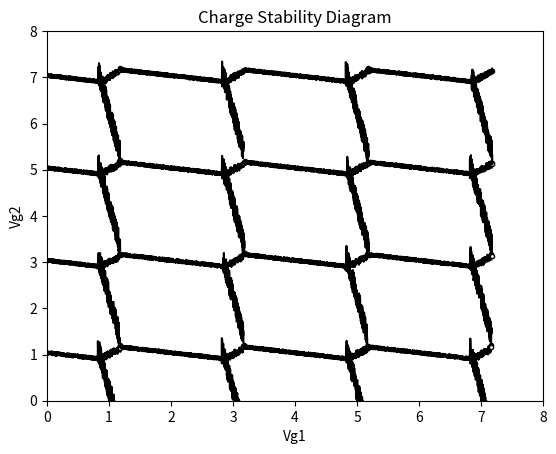

Write the Python code that produced this figure.
#!/usr/bin/env python3
# -*- coding: utf-8 -*-
"""
Created on Thu Jan 18 14:19:39 2024

[redacted]
"""


#import libraries 
import matplotlib.pyplot as plt
import numpy as np 
import random

#define constants 
e = 1 #normalised everything so not 1.6e-19
pd = 50000
pd_l = 6000
pd_r = int(50000 / pd_l)
#charging energies and coupling energy 

def Ec1func(C1,C2,Cm):
    cmsq = Cm **2
    frac = cmsq/(C1*C2)
    val = ((e**2)/C1) * (1/(1-(frac)))
    return val 

def Ec2func(C1,C2,Cm):
    cmsq = Cm **2
    frac = cmsq/(C1*C2)
    val = ((e**2)/C2) * (1/(1-(frac)))
    return val 
    
def Ecmfunc(C1,C2,Cm):
    cmsq = Cm **2
    frac = (C1*C2)/cmsq
    val = ((e**2)/Cm) * (1/((frac)-1))
    return val 

#Vg2 under condition that µ1 = µ2 
def Vg2(Vg1,N1,N2,M1,M2,Ec1,Ec2,Ecm,Cg1,Cg2,del_mu1,del_mu2):
    sumVg2 = (M1 - 0.5)*Ec1 + (M2 - N1)*Ecm -(N2-0.5)*Ec2 +(np.abs(1/e)*Cg1*Vg1*(Ecm-Ec1) + del_mu1 - del_mu2)
    ampVg2 = -np.abs(e)/ (Cg2*(Ec2-Ecm))
    
    vg2 = ampVg2 * sumVg2
    return vg2

#Vg2 under condition that µ1 = 0 

def Vg2_mu1(Vg1,M1,M2,Ec1,Ec2,Ecm,Cg1,Cg2,del_mu1):
    sumVg2 = (M1 - 0.5)*Ec1 + (M2*Ecm) - (np.abs(1/e)*Cg1*Vg1*Ec1) + del_mu1
    ampVg2 = np.abs(e) / (Cg2*Ecm)
    return ampVg2 * sumVg2
    
    
def Vg2_mu2(Vg1,N1,N2,Ec1,Ec2,Ecm,Cg1,Cg2,del_mu2):
    sumVg2 = (N2 - 0.5)*Ec2 + N1*Ecm - (np.abs(1/e)*Cg1*Vg1*Ecm) + del_mu2 
    ampVg2 = np.abs(e) / (Cg2*Ec2)
    return sumVg2*ampVg2
    


#Vg2 under condition that µ2 = 0 


def mu1_func(N1,N2,Ec1,Ec2,Ecm,Cg1,Cg2,Vg1,Vg2,del_mu1):
    val = (N1 - 0.5)*Ec1 + N2*Ecm - (1/np.abs(e))*(Cg1*Vg1*Ec1 + Cg2*Vg2*Ecm) + del_mu1
    return val

def mu2_func(N1,N2,Ec1,Ec2,Ecm,Cg1,Cg2,Vg1,Vg2,del_mu2):
    val = (N2 - 0.5)*Ec2 + N1*Ecm - (1/np.abs(e))*(Cg1*Vg1*Ecm + Cg2*Vg2*Ec2) + del_mu2
    return val


def plotChargeStab(CL,CR,Cm,Cg1,Cg2):
    
    C1 = CL + Cm + Cg1
    C2 = CR + Cm + Cg2
    
    Ec1 = Ec1func(C1,C2,Cm)
    Ec2 = Ec2func(C1,C2,Cm)
    Ecm = Ecmfunc(C1,C2,Cm)
    
    for k in range(0,4):
        for j in range(0,4):
            Vg1 = np.linspace(0,10,pd)
            
            
            del_mu1 = [random.uniform(0, 1)*0.04 for _ in range(pd)]
            del_mu2 = [random.uniform(0, 1)*0.04 for _ in range(pd)]
            #del_mu1 = [0]*pd
            #del_mu2 = [0]*pd
            
            
            
            #------------------------------------------------------------------
            #Set N conditions for electron tiple points mu1(M1,M2) = mu2(N1,N2) = 0 
            M1e, M2e = k+1, j  #mu_1
            N1e, N2e = k, j+1  #mu_2
            
            #Set N conditions for hole tiple points mu1(M1,M2) = mu2(N1,N2) = 0 
            M1h, M2h = k+1, j+1  #mu_1
            N1h, N2h = k+1, j+1  #mu_2
            
            #Calculate Vg2 for given Vg1 and electron, that satifies mu1(M1,M2) = mu2(N1,N2) 
            Vg2_e = Vg2(Vg1,k,N2e,M1e,M2e,Ec1,Ec2,Ecm,Cg1,Cg2,del_mu1,del_mu2)
            
            #Calculate Vg2 for given Vg1, that satifies mu1(M1,M2) = mu2(N1,N2) 
            Vg2_h = Vg2(Vg1,N1h,N2h,M1h,M2h,Ec1,Ec2,Ecm,Cg1,Cg2,del_mu1,del_mu2)
            
            #Calcualte the corresponding mu1, mu2 values to check if they're the same
            mu1_e = mu1_func(M1e,M2e,Ec1,Ec2,Ecm,Cg1,Cg2,Vg1,Vg2_e,del_mu1)
            mu2_e = mu2_func(N1e,N2e,Ec1,Ec2,Ecm,Cg1,Cg2,Vg1,Vg2_e,del_mu2)
            
            plot_Vg1_e= [] 
            plot_Vg2_e = []
            for i in range(1,len(mu1_e)):
                #print(mu1_e[i],mu2_e[i],Vg1[i],Vg2_e[i])
                if np.round(mu1_e[i],3) == 0:
                    plot_Vg1_e.append(Vg1[i])
                    plot_Vg2_e.append(Vg2_e[i])
                    break
                    
                    
            mu1_h = mu1_func(M1h,M2h,Ec1,Ec2,Ecm,Cg1,Cg2,Vg1,Vg2_h,del_mu1)
            mu2_h = mu2_func(N1h,N2h,Ec1,Ec2,Ecm,Cg1,Cg2,Vg1,Vg2_h,del_mu2)
             
            plot_Vg1_h = [] 
            plot_Vg2_h = []
           
            for i in range(1,len(mu1_h)):
                #print(mu1_h[i],mu2_h[i],Vg1[i],Vg2_h[i])
                if np.round(mu1_h[i],3) == 0:
                     #print(mu1_h[i])
                     plot_Vg1_h.append(Vg1[i])
                     plot_Vg2_h.append(Vg2_h[i])
                     break
                     
            plt.plot(plot_Vg1_e,plot_Vg2_e,'.',c='black')
            plt.plot(plot_Vg1_h,plot_Vg2_h,'.',c='black')
            
            #------------------------------------------------------------------
            
            
            
            #in between line
            lb = np.where(Vg1 == plot_Vg1_e[0])[0][0]
            ub = np.where(Vg1 == plot_Vg1_h[0])[0][0]
            plt.plot(Vg1[lb:ub:pd_r ],Vg2_e[lb:ub:pd_r],color='black')
            
            #mu1 line 
            
            Vg2_mu1_zero = Vg2_mu1(Vg1,M1e,M2e,Ec1,Ec2,Ecm,Cg1,Cg2,del_mu1)
            Vg2_mu2_zero = Vg2_mu2(Vg1,N1e,N2e,Ec1,Ec2,Ecm,Cg1,Cg2,del_mu2)
            
            
            M1hl, M2hl = k, j+1  #mu_1
            N1hl, N2hl = k, j+1  #mu_2
            
            M1hr, M2hr = k+1, j  #mu_1
            N1hr, N2hr = k+1, j  #mu_2
            
            #Additional lines 
            Vg2_hl = Vg2(Vg1,N1hl,N2hl,M1hl,M2hl,Ec1,Ec2,Ecm,Cg1,Cg2,del_mu1,del_mu2)
            Vg2_hr = Vg2(Vg1,N1hr,N2hr,M1hr,M2hr,Ec1,Ec2,Ecm,Cg1,Cg2,del_mu1,del_mu2)
            
            plot_Vg1_hl = [] 
            plot_Vg2_hl = []
           
            mu1_hl = mu1_func(M1hl,M2hl,Ec1,Ec2,Ecm,Cg1,Cg2,Vg1,Vg2_hl,del_mu1)
            for i in range(1,len(mu1_hl)):
                if np.round(mu1_hl[i],3) == 0:
                     #print(mu1_h[i])
                     plot_Vg1_hl.append(Vg1[i])
                     plot_Vg2_hl.append(Vg2_hl[i])
                     break
            
            plot_Vg1_hr = [] 
            plot_Vg2_hr = []        
            mu1_hr = mu1_func(M1hr,M2hr,Ec1,Ec2,Ecm,Cg1,Cg2,Vg1,Vg2_hr,del_mu1)
            mu2_hr = mu2_func(M1hr,M2hr,Ec1,Ec2,Ecm,Cg1,Cg2,Vg1,Vg2_hr,del_mu2)
            for i in range(1,len(mu1_hr)):
                if np.round(mu1_hr[i],3) == 0:
                     #print(mu1_h[i])
                     plot_Vg1_hr.append(Vg1[i])
                     plot_Vg2_hr.append(Vg2_hr[i])
                     break
                     
            
            #in between line
            
            if not plot_Vg1_hl:
                print("Non found")
                lbl = 0 
                ubl = np.where(Vg1 == plot_Vg1_e[0])[0][0]
            else:
                lbl = np.where(Vg1 == plot_Vg1_hl[0])[0][0] 
                ubl = np.where(Vg1 == plot_Vg1_e[0])[0][0]
           
            if not plot_Vg1_hr: 
                print("Non found")
                lbr = np.where(Vg1 == plot_Vg1_e[0])[0][0]
                ubr = pd
            else: 
                lbr = np.where(Vg1 == plot_Vg1_e[0])[0][0]
                ubr = np.where(Vg1 == plot_Vg1_hr[0])[0][0]
            
        
            #change these 
            plt.plot(plot_Vg1_hl,plot_Vg2_hl,'.',color='white',  markeredgecolor='black')
            plt.plot(plot_Vg1_hr,plot_Vg2_hr,'.',color='white',  markeredgecolor='black')
            plt.plot(Vg1[lbr:ubr:pd_r ],Vg2_mu1_zero[lbr:ubr:pd_r ],c='black')
            plt.plot(Vg1[lbl:ubl:pd_r ],Vg2_mu2_zero[lbl:ubl:pd_r ],c='black')
           
            
           
            
           
            plt.xlim(0,8)
            plt.ylim(0,8)
            
            plt.title(f"Charge Stability Diagram")
            plt.xlabel("Vg1")
            plt.ylabel("Vg2") 
           
            
           
           
            
            
plotChargeStab(0.6,0.3,0.2,0.5,0.5)